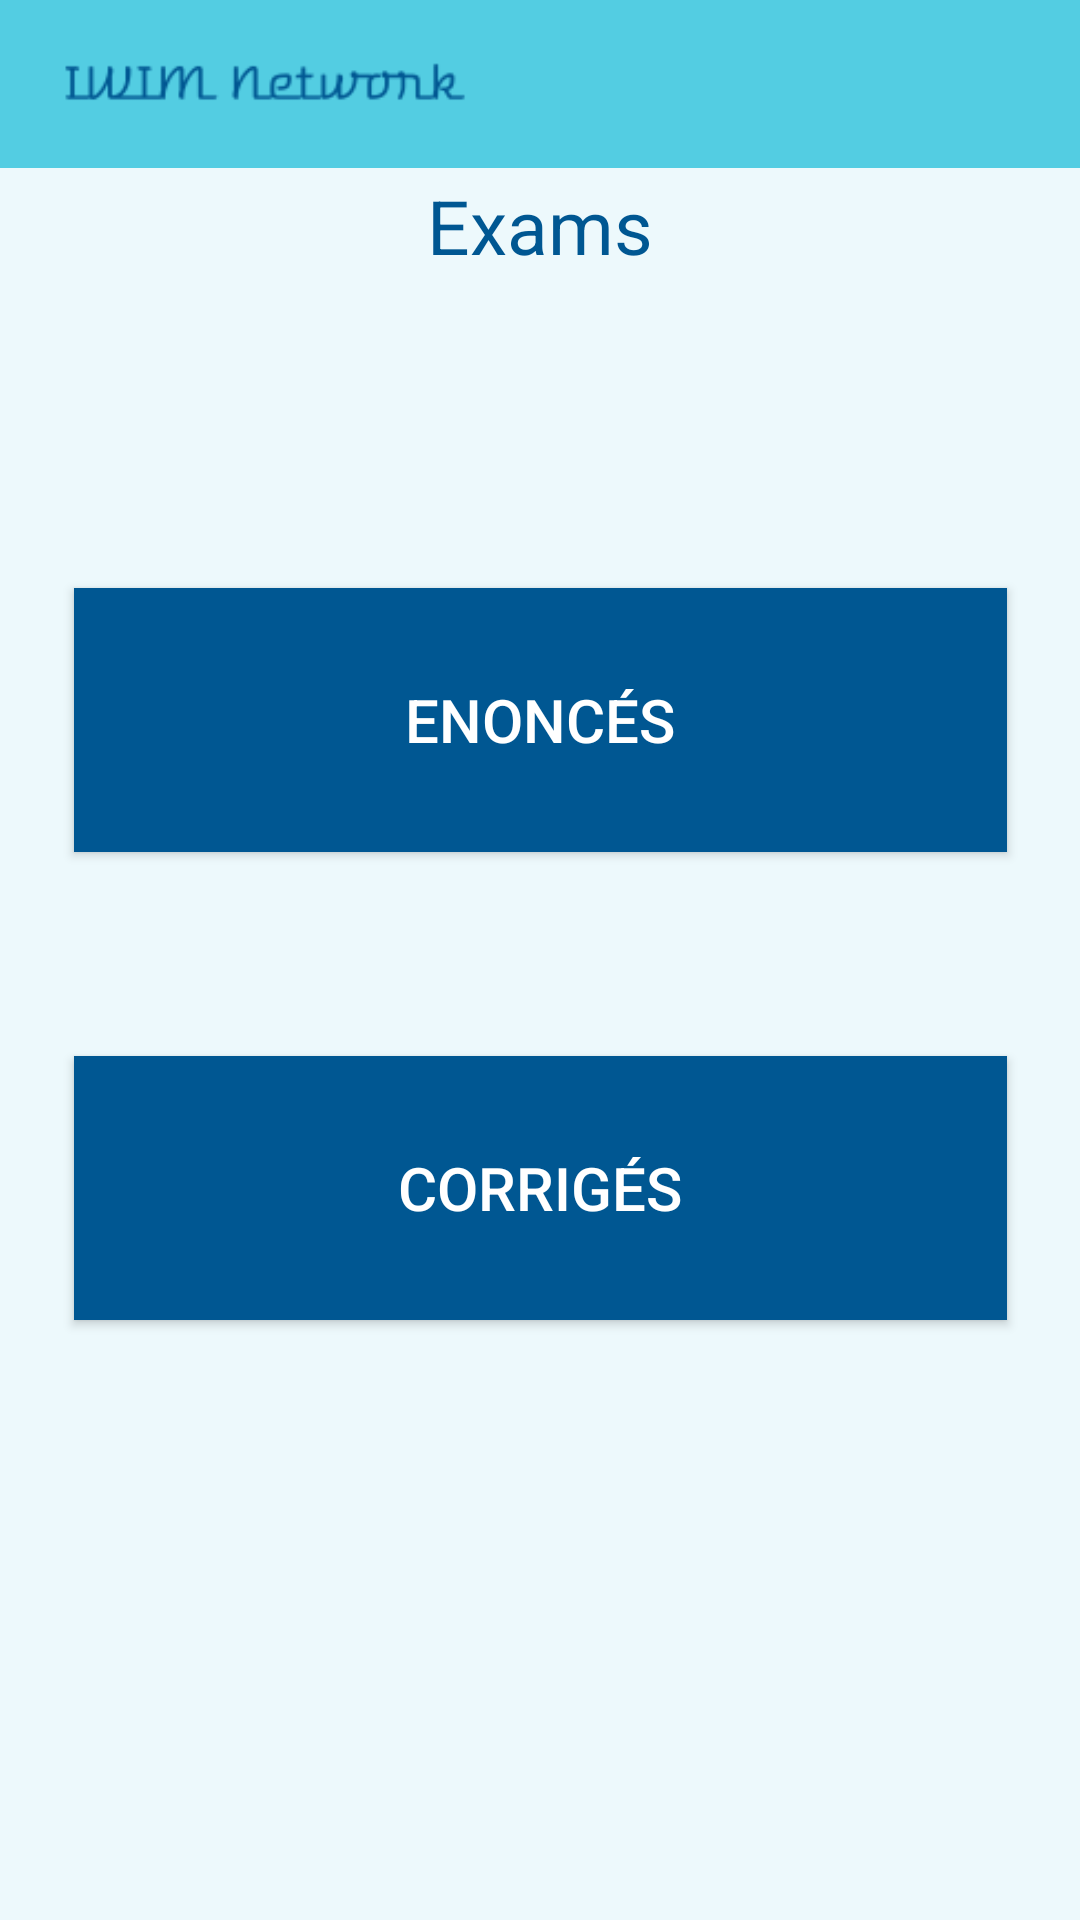

Produce the Android XML layout that renders to this screen, including the resource entries it uses.
<!-- AndroidManifest.xml: application theme AppTheme -->
<!-- res/layout/activity_exams.xml -->
<?xml version="1.0" encoding="utf-8"?>
<androidx.constraintlayout.widget.ConstraintLayout xmlns:android="http://schemas.android.com/apk/res/android"
    xmlns:app="http://schemas.android.com/apk/res-auto"
    xmlns:tools="http://schemas.android.com/tools"
    android:layout_width="match_parent"
    android:layout_height="match_parent"
    android:background="#edf9fc"
    tools:context=".ExamsActivity">

    <include
        android:id="@+id/toolbar_espace_etudiant"
        layout="@layout/toolbar"
        app:layout_constraintBottom_toTopOf="@+id/text_exams" />

    <TextView
        android:id="@+id/text_exams"
        android:layout_width="wrap_content"
        android:layout_height="wrap_content"
        android:layout_marginBottom="84dp"
        android:padding="20dp"
        android:text="Exams"
        android:textColor="#005792"
        android:textSize="25dp"
        app:layout_constraintBottom_toTopOf="@+id/enonces_button"
        app:layout_constraintEnd_toEndOf="parent"
        app:layout_constraintStart_toStartOf="parent" />

    <Button
        android:id="@+id/enonces_button"
        android:layout_width="311dp"
        android:layout_height="88dp"
        android:layout_gravity="center_horizontal"
        android:layout_marginBottom="68dp"
        android:background="#005792"
        android:padding="30dp"
        android:text="Enoncés"
        android:textColor="#ffffff"
        android:textSize="20dp"
        app:layout_constraintBottom_toTopOf="@+id/corriges_button"
        app:layout_constraintEnd_toEndOf="parent"
        app:layout_constraintStart_toStartOf="parent" />

    <Button
        android:id="@+id/corriges_button"
        android:layout_width="311dp"
        android:layout_height="88dp"
        android:layout_gravity="center_horizontal"
        android:layout_marginBottom="200dp"
        android:background="#005792"
        android:padding="30dp"
        android:text="Corrigés"
        android:textColor="#ffffff"
        android:textSize="20dp"
        app:layout_constraintBottom_toBottomOf="parent"
        app:layout_constraintEnd_toEndOf="parent"
        app:layout_constraintStart_toStartOf="parent" />

</androidx.constraintlayout.widget.ConstraintLayout>
<!-- res/layout/toolbar.xml (included above) -->
<?xml version="1.0" encoding="utf-8"?>
<androidx.appcompat.widget.Toolbar xmlns:android="http://schemas.android.com/apk/res/android"
    android:layout_width="match_parent"
    android:layout_height="wrap_content"
    android:background="#53cde2">

    <ImageView
        android:layout_width="match_parent"
        android:layout_height="wrap_content"
        android:src="@drawable/logo2"
        android:layout_marginRight="200dp"/>

</androidx.appcompat.widget.Toolbar>
<!-- resources referenced by this layout -->
<resources>
  <!-- drawable logo2: png bitmap (drawable, 3331 bytes) -->
  <style name="AppTheme" parent="Theme.AppCompat.Light.NoActionBar">
          
          <item name="colorPrimary">#53cde2</item>
          <item name="colorPrimaryDark">#005792</item>
          <item name="colorAccent">#005792</item>
      </style>
</resources>
